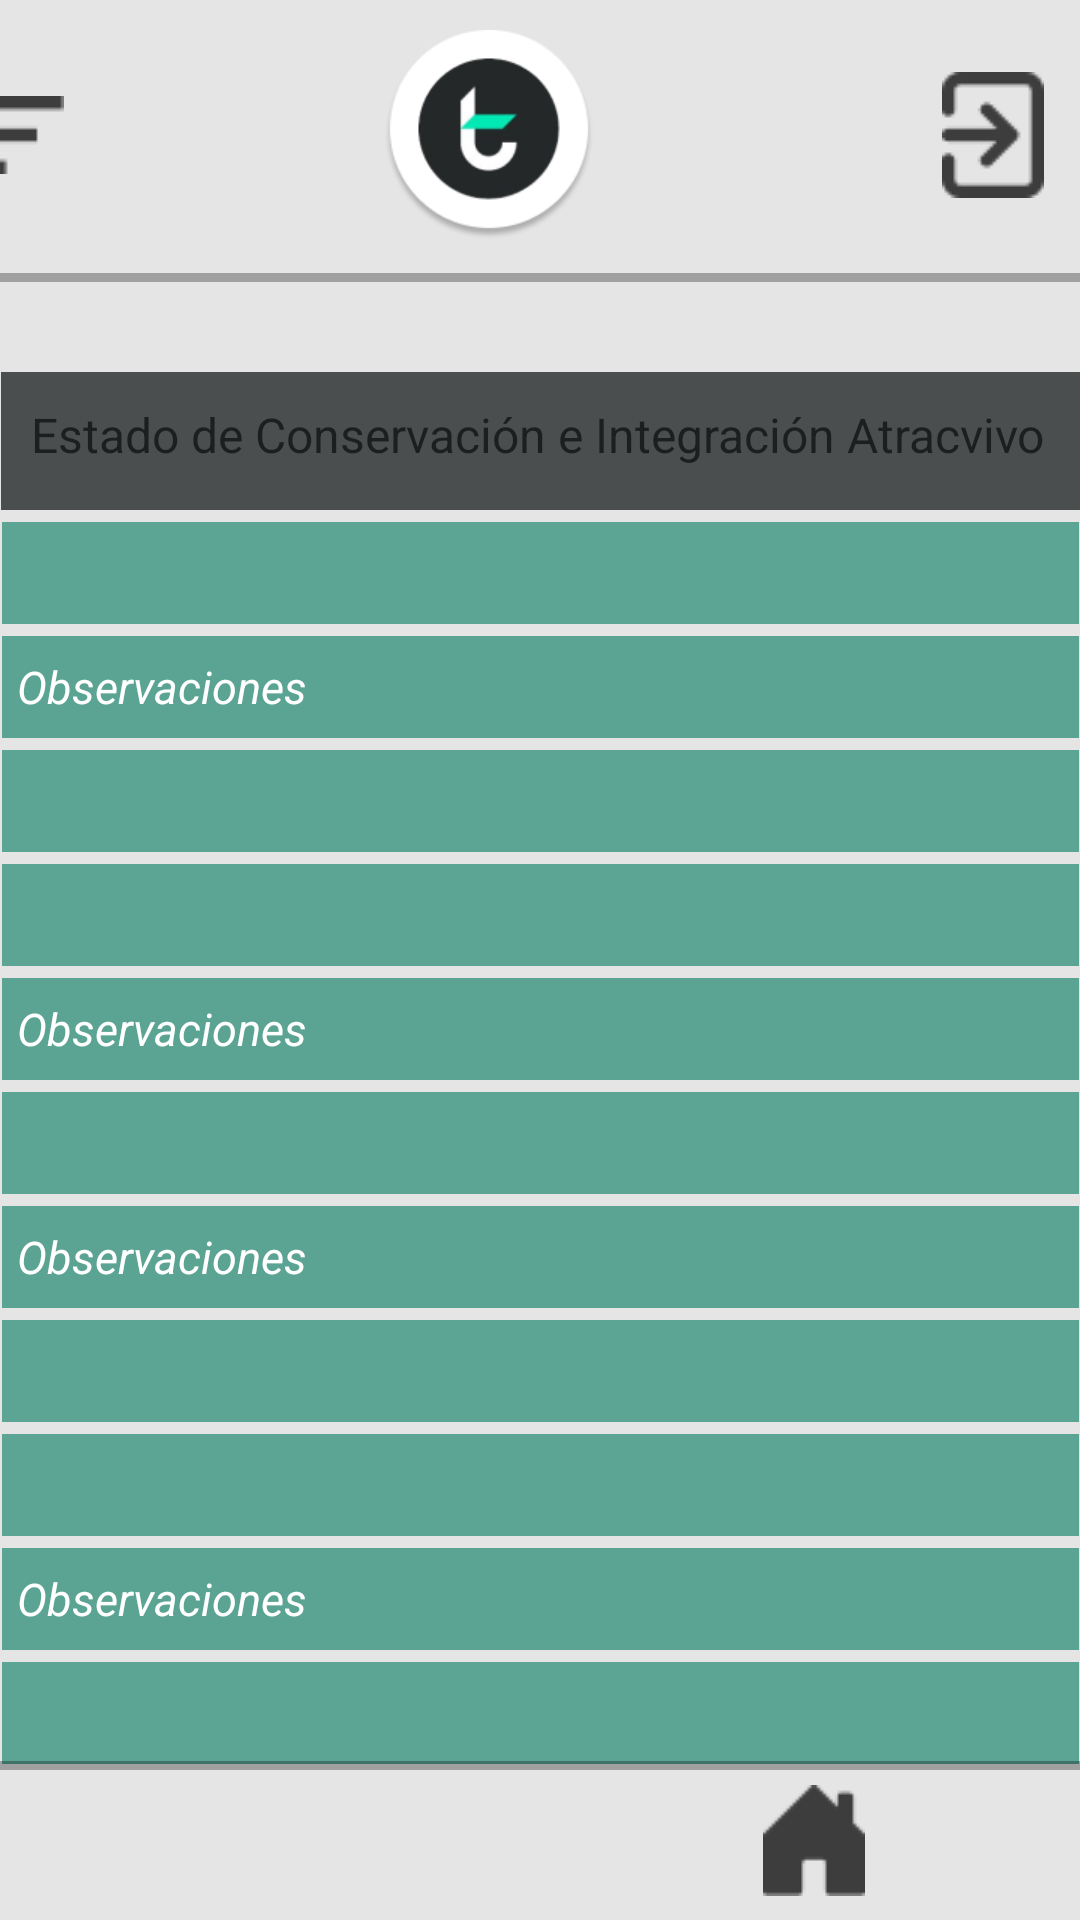

Layout XML and referenced resources for this Android screen:
<!-- AndroidManifest.xml: application theme Theme.GoTravelApp -->
<!-- res/layout/activity_add_recurso04.xml -->
<?xml version="1.0" encoding="utf-8"?>
<androidx.constraintlayout.widget.ConstraintLayout xmlns:android="http://schemas.android.com/apk/res/android"
    xmlns:app="http://schemas.android.com/apk/res-auto"
    xmlns:tools="http://schemas.android.com/tools"
    android:layout_width="match_parent"
    android:layout_height="match_parent"
    tools:context=".addRecurso04"
    android:background="#FFFFFF"
    android:backgroundTint="#E5E5E5">

    <LinearLayout
        android:id="@+id/linearLayout"
        android:layout_width="414dp"
        android:layout_height="84dp"
        android:layout_marginTop="10dp"
        android:background="@drawable/borderstart"
        android:orientation="horizontal"
        app:layout_constraintEnd_toEndOf="parent"
        app:layout_constraintHorizontal_bias="0.666"
        app:layout_constraintStart_toStartOf="parent"
        app:layout_constraintTop_toTopOf="parent">

        <ImageButton
            android:id="@+id/imageButton2"
            android:layout_width="78dp"
            android:layout_height="70dp"
            android:backgroundTint="#E5E5E5"
            app:srcCompat="@drawable/category" />

        <ImageView
            android:id="@+id/imageView3"
            android:layout_width="247dp"
            android:layout_height="70dp"
            android:layout_weight="1"
            app:srcCompat="@drawable/icono" />

        <ImageButton
            android:id="@+id/btnExit"
            android:layout_width="102dp"
            android:layout_height="70dp"
            android:layout_weight="1"
            android:backgroundTint="#E5E5E5"
            app:srcCompat="@drawable/exit" />

    </LinearLayout>


    <ScrollView
        android:id="@+id/scrollView3"
        android:layout_width="400dp"
        android:layout_height="500dp"
        android:layout_marginTop="30dp"
        app:layout_constraintEnd_toEndOf="parent"
        app:layout_constraintStart_toStartOf="parent"
        app:layout_constraintTop_toBottomOf="@+id/linearLayout"
        tools:ignore="MissingConstraints">

        <LinearLayout
            android:layout_width="match_parent"
            android:layout_height="wrap_content"
            android:gravity="center"
            android:orientation="vertical">

            <TextView
                android:id="@+id/textView"
                android:layout_width="360dp"
                android:layout_height="46dp"
                android:background="#CC242829"
                android:hint="Estado de Conservación e Integración Atracvivo"
                android:padding="10dp"
                android:textSize="16sp" />

            <Spinner
                android:id="@+id/spAtractivo"
                android:layout_width="359dp"
                android:layout_height="34dp"
                android:layout_marginTop="4dp"
                android:background="#5CA493"

                />

            <EditText
                android:id="@+id/txtObservacionesAtractivos"
                android:layout_width="359dp"
                android:layout_height="34dp"
                android:layout_marginTop="4dp"
                android:background="#9900785D"
                android:ems="10"
                android:hint="Observaciones"
                android:inputType="textPersonName"
                android:padding="5dp"
                android:textColor="@color/white"
                android:textColorHint="#FFFFFF"
                android:textSize="15sp"
                android:textStyle="italic" />

            <Spinner
                android:id="@+id/spFactoresAlteracionNaturales"
                android:layout_width="359dp"
                android:layout_height="34dp"
                android:layout_marginTop="4dp"
                android:background="#5CA493"

                />

            <Spinner
                android:id="@+id/spFactoresAlteracionAntropicos"
                android:layout_width="359dp"
                android:layout_height="34dp"
                android:layout_marginTop="4dp"
                android:background="#5CA493"

                />

            <EditText
                android:id="@+id/txtObservacionesAlteracion"
                android:layout_width="359dp"
                android:layout_height="34dp"
                android:layout_marginTop="4dp"
                android:background="#9900785D"
                android:ems="10"
                android:hint="Observaciones"
                android:inputType="textPersonName"
                android:padding="5dp"
                android:textColor="@color/white"
                android:textColorHint="#FFFFFF"
                android:textSize="15sp"
                android:textStyle="italic" />

            <Spinner
                android:id="@+id/spEntorno"
                android:layout_width="359dp"
                android:layout_height="34dp"
                android:layout_marginTop="4dp"
                android:background="#5CA493" />

            <EditText
                android:id="@+id/txtObservacionesEntorno"
                android:layout_width="359dp"
                android:layout_height="34dp"
                android:layout_marginTop="4dp"
                android:background="#9900785D"
                android:ems="10"
                android:hint="Observaciones"
                android:inputType="textPersonName"
                android:padding="5dp"
                android:textColor="@color/white"
                android:textColorHint="#FFFFFF"
                android:textSize="15sp"
                android:textStyle="italic" />

            <Spinner
                android:id="@+id/spFactoresAlteracionNaturalesEntorno"
                android:layout_width="359dp"
                android:layout_height="34dp"
                android:layout_marginTop="4dp"
                android:background="#5CA493" />

            <Spinner
                android:id="@+id/spFactoresAlteracionAntropicosEntorno"
                android:layout_width="359dp"
                android:layout_height="34dp"
                android:layout_marginTop="4dp"
                android:background="#5CA493" />

            <EditText
                android:id="@+id/txtObservacionesAlteracionEntorno"
                android:layout_width="359dp"
                android:layout_height="34dp"
                android:layout_marginTop="4dp"
                android:background="#9900785D"
                android:ems="10"
                android:hint="Observaciones"
                android:inputType="textPersonName"
                android:padding="5dp"
                android:textColor="@color/white"
                android:textColorHint="#FFFFFF"
                android:textSize="15sp"
                android:textStyle="italic" />

            <Spinner
                android:id="@+id/spDeclaratoria"
                android:layout_width="359dp"
                android:layout_height="34dp"
                android:layout_marginTop="4dp"
                android:background="#5CA493" />

            <EditText
                android:id="@+id/txtObservacionesDeclaratoria"
                android:layout_width="359dp"
                android:layout_height="34dp"
                android:layout_marginTop="4dp"
                android:background="#9900785D"
                android:ems="10"
                android:hint="Observaciones"
                android:inputType="textPersonName"
                android:padding="5dp"
                android:textColor="@color/white"
                android:textColorHint="#FFFFFF"
                android:textSize="15sp"
                android:textStyle="italic" />

            <ImageButton
                android:id="@+id/btnSave"
                android:layout_width="53dp"
                android:layout_height="48dp"
                android:backgroundTint="#00FFFFFF"
                app:srcCompat="@drawable/next" />
        </LinearLayout>

    </ScrollView>

    <LinearLayout
        android:id="@+id/linearLayout2"
        android:layout_width="409dp"
        android:layout_height="53dp"
        android:background="@drawable/borderfinish"
        android:orientation="horizontal"
        app:layout_constraintBottom_toBottomOf="parent"
        app:layout_constraintEnd_toEndOf="parent"
        app:layout_constraintHorizontal_bias="0.562"
        app:layout_constraintStart_toStartOf="parent">

        <ImageButton
            android:id="@+id/btnPerfil"
            android:layout_width="wrap_content"
            android:layout_height="wrap_content"
            android:layout_weight="1"
            android:backgroundTint="#E5E5E5"
            app:srcCompat="@drawable/perfil" />

        <ImageButton
            android:id="@+id/btnHome"
            android:layout_width="wrap_content"
            android:layout_height="wrap_content"
            android:layout_weight="1"
            android:backgroundTint="#E5E5E5"
            app:srcCompat="@drawable/casa" />
    </LinearLayout>

</androidx.constraintlayout.widget.ConstraintLayout>
<!-- resources referenced by this layout -->
<resources>
  <!-- drawable borderfinish (drawable) -->
  <?xml version="1.0" encoding="utf-8"?>
  <layer-list xmlns:android="http://schemas.android.com/apk/res/android">
      <item>
          <shape android:shape="rectangle">
              <solid android:color="#4D000000" />
          </shape>
      </item>
      <item android:left="0dp" android:right="0dp" android:top="3dp" android:bottom="0dp">
          <shape android:shape="rectangle">
              <solid android:color="#E5E5E5" />
          </shape>
      </item>
  </layer-list>
  <!-- drawable borderstart (drawable) -->
  <?xml version="1.0" encoding="utf-8"?>
      <layer-list xmlns:android="http://schemas.android.com/apk/res/android">
          <item>
              <shape android:shape="rectangle">
                  <solid android:color="#4D000000" />
              </shape>
          </item>
          <item android:left="0dp" android:right="0dp" android:top="0dp" android:bottom="3dp">
              <shape android:shape="rectangle">
                  <solid android:color="#E5E5E5" />
              </shape>
          </item>
      </layer-list>
  <!-- drawable casa: png bitmap (drawable-v24, 437 bytes) -->
  <!-- drawable category: png bitmap (drawable-v24, 232 bytes) -->
  <!-- drawable exit: png bitmap (drawable-v24, 721 bytes) -->
  <!-- drawable icono: png bitmap (drawable, 11658 bytes) -->
  <!-- drawable next: png bitmap (drawable, 3915 bytes) -->
  <style name="Theme.GoTravelApp" parent="Theme.MaterialComponents.DayNight.DarkActionBar">
          
          <item name="colorPrimary">@color/purple_500</item>
          <item name="colorPrimaryVariant">@color/purple_700</item>
          <item name="colorOnPrimary">@color/white</item>
          
          <item name="colorSecondary">@color/teal_200</item>
          <item name="colorSecondaryVariant">@color/teal_700</item>
          <item name="colorOnSecondary">@color/black</item>
          
          <item name="android:statusBarColor" tools:targetApi="l">?attr/colorPrimaryVariant</item>
          
      </style>
  <!-- not gathered from this repository: default colours our renderer supplied (Android Studio template values) -->
  <color name="purple_500">#FF6200EE</color>
  <color name="purple_700">#FF3700B3</color>
  <color name="teal_200">#FF03DAC5</color>
  <color name="teal_700">#FF018786</color>
  <color name="black">#FF000000</color>
  <color name="white">#FFFFFFFF</color>
</resources>
